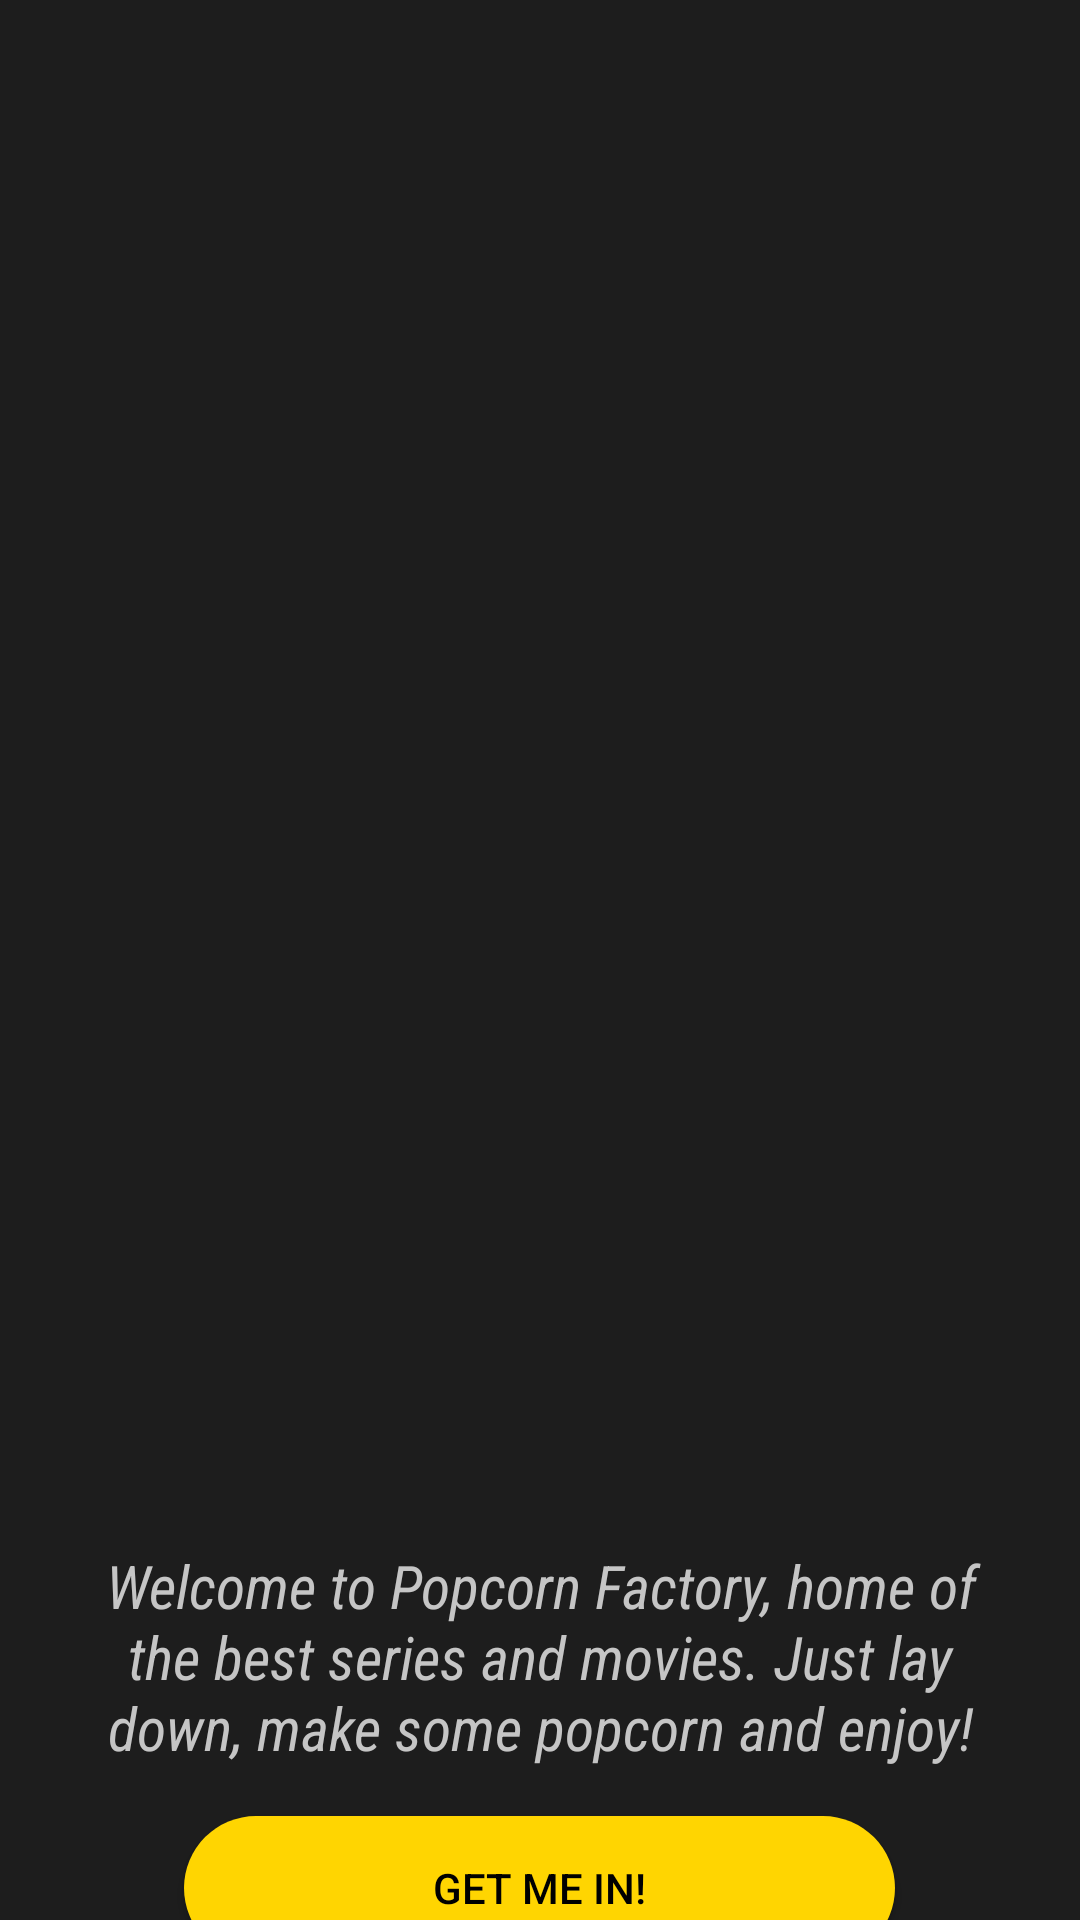

The Android layout XML behind this screen, and the referenced resources:
<!-- AndroidManifest.xml: application theme Theme.Practica5 -->
<!-- res/layout/activity_main.xml -->
<?xml version="1.0" encoding="utf-8"?>
<LinearLayout xmlns:android="http://schemas.android.com/apk/res/android"
    xmlns:app="http://schemas.android.com/apk/res-auto"
    xmlns:tools="http://schemas.android.com/tools"
    android:id="@+id/main"
    android:layout_width="match_parent"
    android:layout_height="match_parent"
    android:orientation="vertical"
    android:background="@color/gray"
    tools:context=".MainActivity">

    <ImageView
        android:id="@+id/main_image"
        android:layout_width="match_parent"
        android:layout_height="500dp"
        android:scaleType="centerCrop"
        android:src="@drawable/popcorn"/>

    <TextView
        android:id="@+id/main_text"
        android:layout_width="match_parent"
        android:layout_height="wrap_content"
        android:layout_marginTop="15dp"
        android:paddingHorizontal="25dp"
        android:text="@string/welcome"
        android:fontFamily="sans-serif-condensed"
        android:textColor="@color/mainText"
        android:textSize="20sp"
        android:textStyle="italic"
        android:textAlignment="center"/>

    <Button
        android:id="@+id/main_button"
        android:layout_width="237dp"
        android:layout_height="48dp"
        android:layout_marginTop="16dp"
        android:background="@drawable/round_button"
        android:text="@string/getMeIn"
        android:textColor="@color/black"
        android:layout_gravity="center"/>

</LinearLayout>
<!-- resources referenced by this layout -->
<resources>
  <color name="black">#FF000000</color>
  <color name="gray">#1D1D1D</color>
  <color name="mainText">#C5C5C5</color>
  <!-- drawable round_button (drawable) -->
  <?xml version="1.0" encoding="utf-8"?>
  <selector xmlns:android="http://schemas.android.com/apk/res/android">
      <item>
          <shape android:shape="rectangle">
              <solid android:color="@color/yellow"/>
              <corners android:radius="48dp"/>
          </shape>
      </item>
  </selector>
  <string name="getMeIn">GET ME IN!</string>
  <string name="welcome">
          Welcome to Popcorn Factory, home of the best series and movies.
          Just lay down, make some popcorn and enjoy!
      </string>
  <style name="Theme.Practica5" parent="Theme.AppCompat.DayNight.NoActionBar">
          
          <item name="colorPrimary">@color/gray</item>
          <item name="colorPrimaryVariant">@color/gray</item>
          <item name="colorOnPrimary">@color/mainText</item>
          
          <item name="colorSecondary">@color/yellow</item>
          <item name="colorSecondaryVariant">@color/baby_yellow</item>
          <item name="colorOnSecondary">@color/black</item>
      </style>
  <color name="yellow">#FFD501</color>
  <color name="baby_yellow">#FFE252</color>
</resources>
